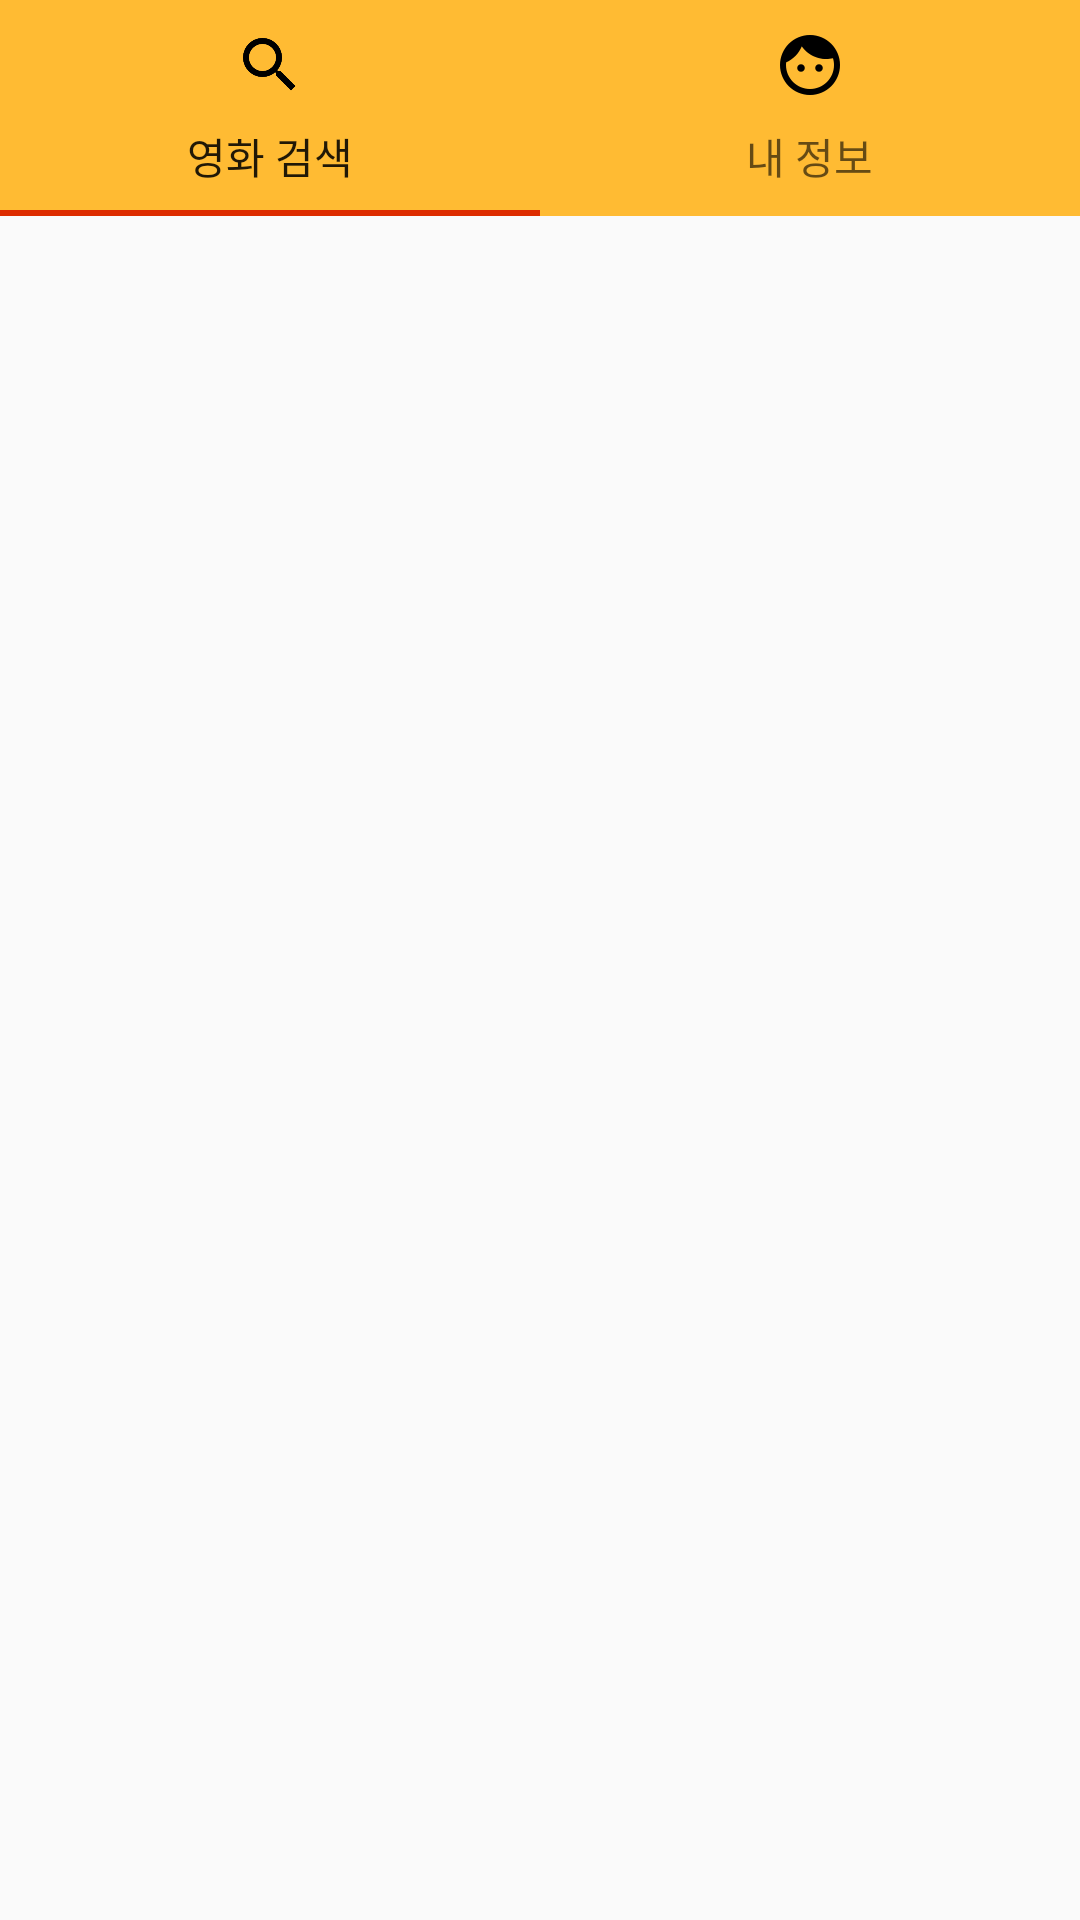

Write the Android layout XML for this screen, with the resource values it uses.
<!-- AndroidManifest.xml: application theme Theme.AppCompat.Light.NoActionBar -->
<!-- res/layout/activity_main.xml -->
<?xml version="1.0" encoding="utf-8"?>
<LinearLayout xmlns:android="http://schemas.android.com/apk/res/android"
    xmlns:app="http://schemas.android.com/apk/res-auto"
    xmlns:tools="http://schemas.android.com/tools"
    android:layout_width="match_parent"
    android:layout_height="match_parent"
    android:orientation="vertical"
    tools:context=".MainActivity">

    <com.google.android.material.tabs.TabLayout
        android:id="@+id/tabs"
        android:layout_width="match_parent"
        android:layout_height="wrap_content"
        app:tabBackground="@android:color/holo_orange_light"
        app:tabIndicatorColor="#DD2C00">

        <com.google.android.material.tabs.TabItem
            android:layout_width="wrap_content"
            android:layout_height="wrap_content"
            android:icon="@drawable/baseline_search_black_48"
            android:text="영화 검색" />

        <com.google.android.material.tabs.TabItem
            android:layout_width="wrap_content"
            android:layout_height="wrap_content"
            android:icon="@drawable/baseline_face_black_48"
            android:text="내 정보" />
    </com.google.android.material.tabs.TabLayout>

    <androidx.viewpager.widget.ViewPager
        android:id="@+id/pager"
        android:layout_width="match_parent"
        android:layout_height="match_parent" />

</LinearLayout>
<!-- resources referenced by this layout -->
<resources>
  <!-- drawable baseline_face_black_48: png bitmap (drawable, 2472 bytes) -->
  <!-- drawable baseline_search_black_48: png bitmap (drawable, 2185 bytes) -->
</resources>
